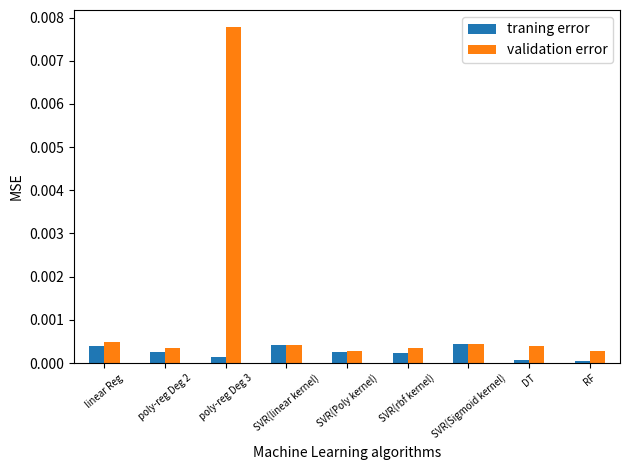

Write Python code to recreate this figure. (Note: this script raises an exception after producing the figure.)
#!/usr/bin/env python3
# -*- coding: utf-8 -*-
"""
Created on Mon May 11 15:48:58 2020

[redacted]
"""

import pandas as pd
import numpy as np
import matplotlib.pyplot as plt

trainingError = np.array([0.400, 0.264, 0.149, 0.412, 0.247, 0.228, 0.437, 0.074, 0.045]) * 10 **(-3)
validationError = np.array([0.488, 0.351, 7.786, 0.415, 0.290, 0.340, 0.433, 0.400, 0.269]) * 10 **(-3)
index = ['linear Reg', 'poly-reg Deg 2', 'poly-reg Deg 3',
         'SVR(linear kernel)', 'SVR(Poly kernel)','SVR(rbf kernel)', 'SVR(Sigmoid kernel)', 'DT', 'RF']
df = pd.DataFrame({'traning error': trainingError,
                   'validation error': validationError}, index=index)
ax = df.plot.bar(rot=0)
plt.xticks(fontsize=7, rotation=40)
plt.xlabel('Machine Learning algorithms')
plt.ylabel('MSE')
plt.tight_layout()
plt.savefig('./images/errors.pdf')

trainingScore = [0.945, 0.964, 0.971, 0.943, 0.966, 0.969, 0.940, 0.990, 0.994]
validationScore = [0.944, 0.952, -0.026, 0.943, 0.960, 0.954, 0.941, 0.945, 0.963]
df = pd.DataFrame({'traningError': trainingScore,
                   'validationError': validationScore}, index=index)
ax = df.plot.bar(rot=0)
plt.xticks(fontsize=7, rotation=40)
plt.tight_layout()